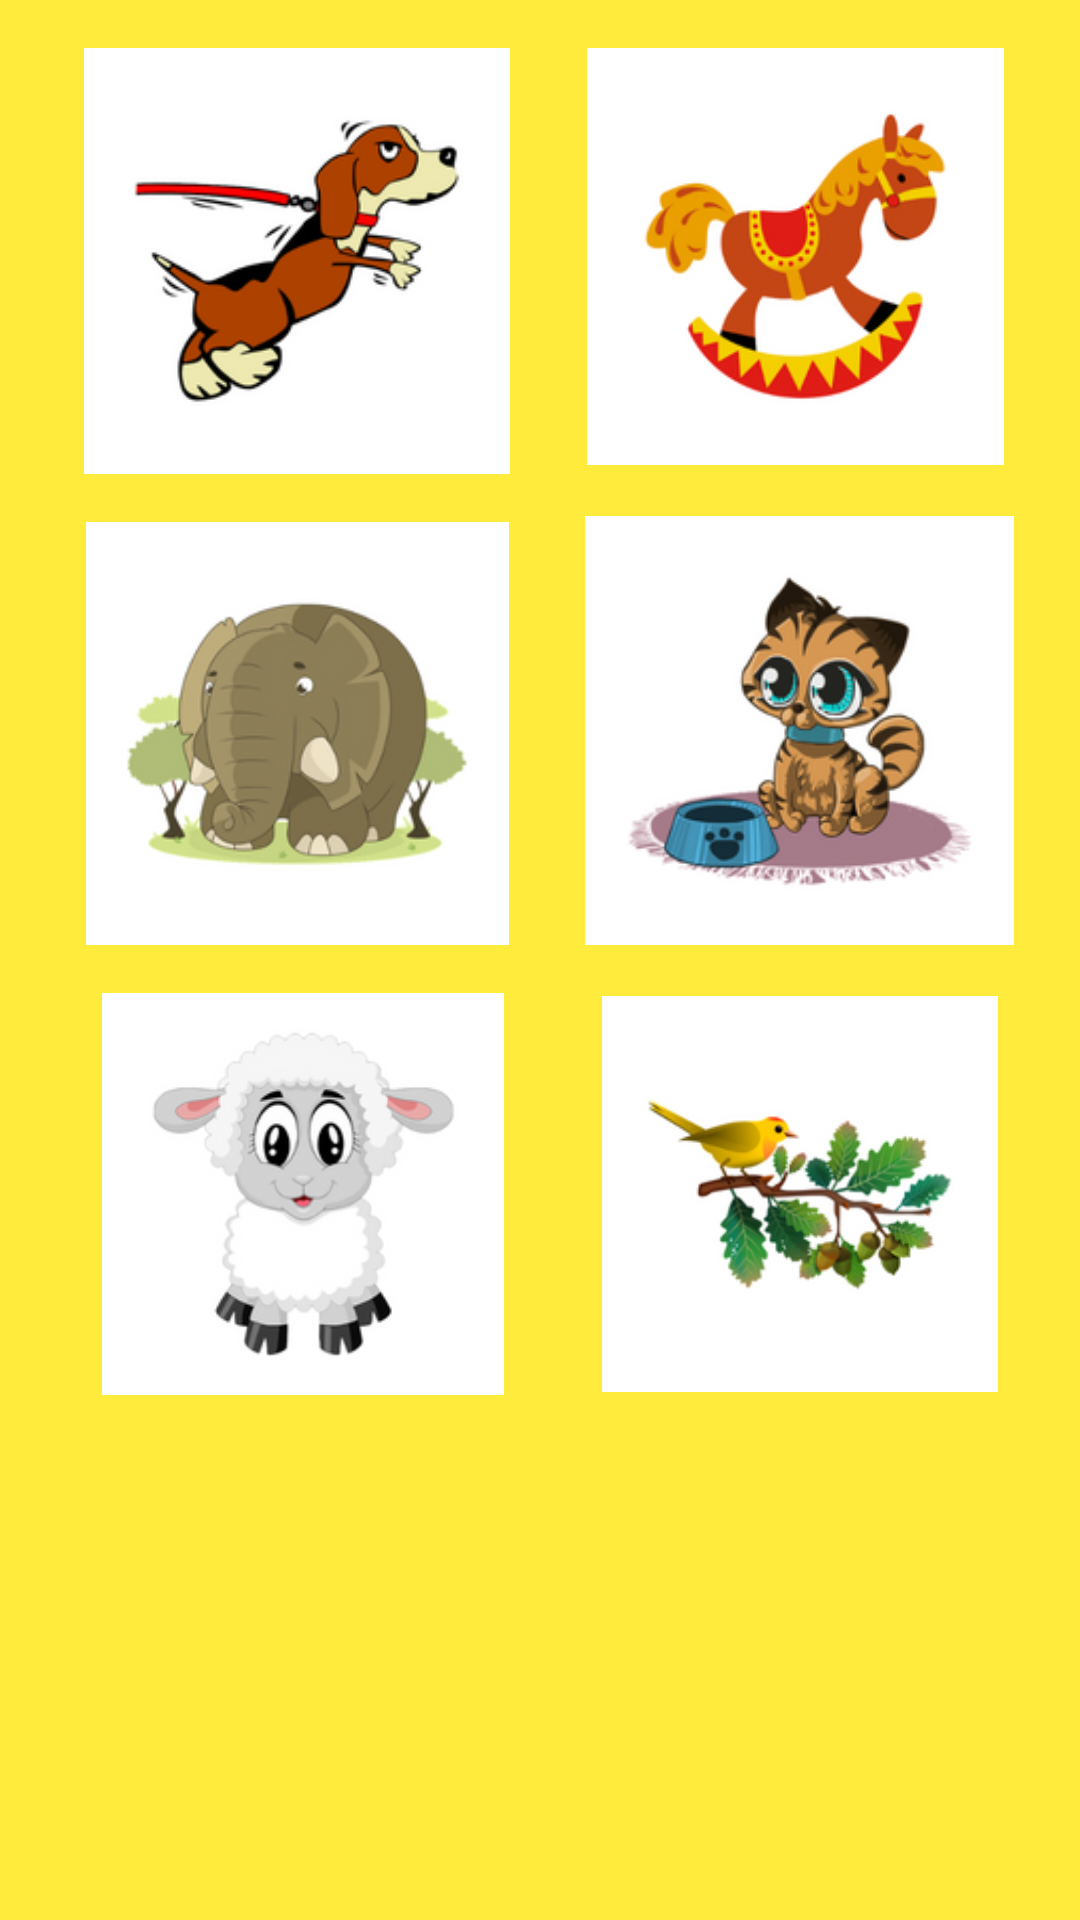

The Android layout XML behind this screen, and the referenced resources:
<!-- AndroidManifest.xml: application theme Theme.JogoAprender -->
<!-- res/layout/fragment_bichos.xml -->
<?xml version="1.0" encoding="utf-8"?>
<androidx.constraintlayout.widget.ConstraintLayout xmlns:android="http://schemas.android.com/apk/res/android"
    xmlns:app="http://schemas.android.com/apk/res-auto"
    xmlns:tools="http://schemas.android.com/tools"
    android:layout_width="match_parent"
    android:layout_height="match_parent"
    android:background="@color/purple_200"
    tools:context=".Fragments.BichosFragment">

    <androidx.constraintlayout.widget.Guideline
        android:id="@+id/guideline4"
        android:layout_width="wrap_content"
        android:layout_height="wrap_content"
        android:orientation="vertical"
        app:layout_constraintGuide_begin="16dp" />

    <androidx.constraintlayout.widget.Guideline
        android:id="@+id/guideline5"
        android:layout_width="wrap_content"
        android:layout_height="wrap_content"
        android:background="@color/purple_200"
        android:orientation="vertical"
        app:layout_constraintGuide_begin="354dp" />

    <ImageView
        android:id="@+id/buttonCao"
        android:layout_width="150dp"
        android:layout_height="142dp"
        android:layout_marginStart="8dp"
        android:layout_marginTop="16dp"
        android:src="@drawable/cachorro1"
        app:layout_constraintStart_toStartOf="@+id/guideline4"
        app:layout_constraintTop_toTopOf="parent" />

    <ImageView
        android:id="@+id/buttonCavalo"
        android:layout_width="146dp"
        android:layout_height="139dp"
        android:layout_marginTop="16dp"
        android:layout_marginEnd="16dp"
        android:src="@drawable/cavalo1"
        app:layout_constraintEnd_toStartOf="@+id/guideline5"
        app:layout_constraintTop_toTopOf="parent" />

    <ImageView
        android:id="@+id/buttonElefante"
        android:layout_width="150dp"
        android:layout_height="141dp"
        android:layout_marginStart="8dp"
        android:layout_marginTop="16dp"
        android:src="@drawable/elefante1"
        app:layout_constraintStart_toStartOf="@+id/guideline4"
        app:layout_constraintTop_toBottomOf="@+id/buttonCao" />

    <ImageView
        android:id="@+id/buttonGato"
        android:layout_width="143dp"
        android:layout_height="145dp"
        android:layout_marginTop="16dp"
        android:layout_marginEnd="16dp"
        android:src="@drawable/gato1"
        app:layout_constraintEnd_toStartOf="@+id/guideline5"
        app:layout_constraintTop_toBottomOf="@+id/buttonCavalo" />

    <ImageView
        android:id="@+id/buttonOvelha"
        android:layout_width="154dp"
        android:layout_height="134dp"
        android:layout_marginStart="8dp"
        android:layout_marginTop="16dp"
        android:src="@drawable/ovelha1"
        app:layout_constraintStart_toStartOf="@+id/guideline4"
        app:layout_constraintTop_toBottomOf="@+id/buttonElefante" />

    <ImageView
        android:id="@+id/buttonPassaro"
        android:layout_width="143dp"
        android:layout_height="132dp"
        android:layout_marginTop="16dp"
        android:layout_marginEnd="16dp"
        android:src="@drawable/passaro1"
        app:layout_constraintEnd_toStartOf="@+id/guideline5"
        app:layout_constraintTop_toBottomOf="@+id/buttonGato" />
</androidx.constraintlayout.widget.ConstraintLayout>
<!-- resources referenced by this layout -->
<resources>
  <color name="purple_200">#FFEB3B</color>
  <!-- drawable cachorro1: png bitmap (drawable-v24, 21169 bytes) -->
  <!-- drawable cavalo1: png bitmap (drawable-v24, 23550 bytes) -->
  <!-- drawable elefante1: png bitmap (drawable-v24, 27862 bytes) -->
  <!-- drawable gato1: png bitmap (drawable-v24, 32278 bytes) -->
  <!-- drawable ovelha1: png bitmap (drawable-v24, 20752 bytes) -->
  <!-- drawable passaro1: png bitmap (drawable-v24, 25110 bytes) -->
  <style name="Theme.JogoAprender" parent="Theme.MaterialComponents.DayNight.DarkActionBar">
          
          <item name="colorPrimary">@color/purple_500</item>
          <item name="colorPrimaryVariant">@color/purple_700</item>
          <item name="colorOnPrimary">@color/white</item>
          
          <item name="colorSecondary">@color/teal_200</item>
          <item name="colorSecondaryVariant">@color/teal_700</item>
          <item name="colorOnSecondary">@color/black</item>
          
          <item name="android:statusBarColor" tools:targetApi="l">?attr/colorPrimaryVariant</item>
          
      </style>
  <color name="purple_500">#00BCD4</color>
  <color name="purple_700">#F44336</color>
  <color name="white">#FFFFFFFF</color>
  <color name="teal_200">#FF03DAC5</color>
  <color name="teal_700">#2196F3</color>
  <color name="black">#FF000000</color>
</resources>
